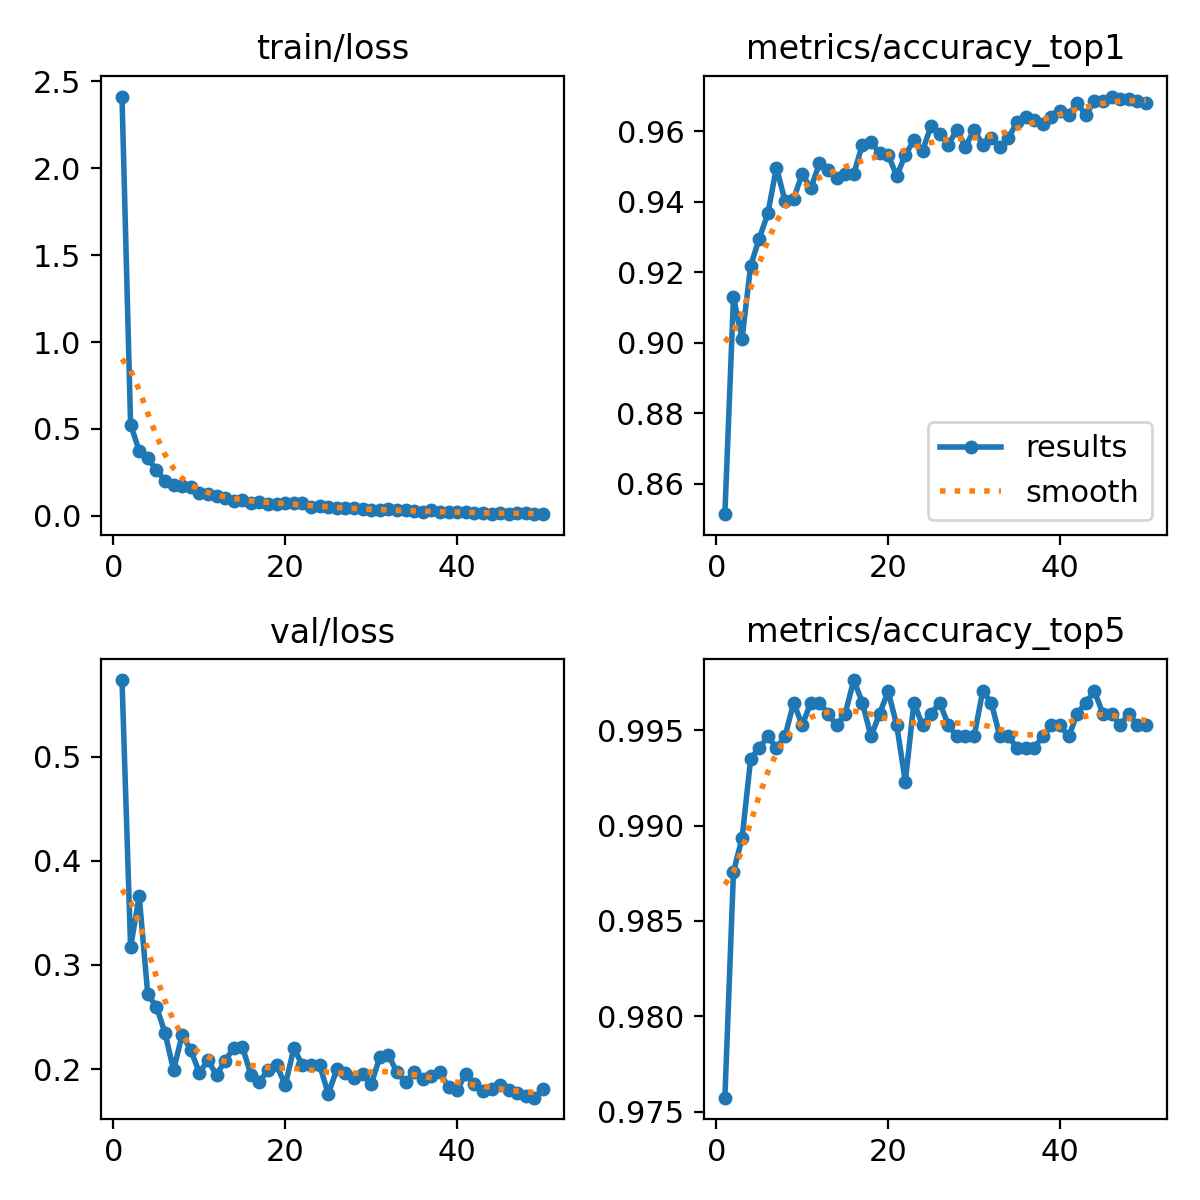

Source data for this figure (header and first rows):
epoch, time, train/loss, metrics/accuracy_top1, metrics/accuracy_top5, val/loss, lr/pg0, lr/pg1, lr/pg2
1, 50.59, 2.413, 0.8514, 0.9757, 0.5736, 9.75421e-05, 9.75421e-05, 9.75421e-05
2, 102.7, 0.5254, 0.913, 0.9876, 0.3171, 0.0001917, 0.0001917, 0.0001917
3, 159.6, 0.3751, 0.9011, 0.9893, 0.366, 0.0002819, 0.0002819, 0.0002819
4, 216.5, 0.3345, 0.9218, 0.9935, 0.2716, 0.0002765, 0.0002765, 0.0002765
5, 269, 0.2624, 0.9295, 0.9941, 0.26, 0.0002707, 0.0002707, 0.0002707
6, 325.4, 0.2034, 0.9366, 0.9947, 0.2348, 0.0002649, 0.0002649, 0.0002649
7, 383.6, 0.1765, 0.9497, 0.9941, 0.199, 0.0002591, 0.0002591, 0.0002591
8, 444.5, 0.1712, 0.9402, 0.9947, 0.2328, 0.0002533, 0.0002533, 0.0002533
9, 502.7, 0.1635, 0.9408, 0.9964, 0.2182, 0.0002474, 0.0002474, 0.0002474
10, 558.4, 0.1321, 0.9479, 0.9953, 0.1964, 0.0002416, 0.0002416, 0.0002416
11, 618.1, 0.1242, 0.9437, 0.9964, 0.2082, 0.0002358, 0.0002358, 0.0002358
12, 675.7, 0.1116, 0.9509, 0.9964, 0.1943, 0.00023, 0.00023, 0.00023
13, 732.5, 0.1055, 0.9491, 0.9959, 0.208, 0.0002241, 0.0002241, 0.0002241
14, 789.1, 0.08818, 0.9467, 0.9953, 0.2202, 0.0002183, 0.0002183, 0.0002183
15, 849.5, 0.09125, 0.9479, 0.9959, 0.2215, 0.0002125, 0.0002125, 0.0002125
16, 912.2, 0.07679, 0.9479, 0.9976, 0.1945, 0.0002067, 0.0002067, 0.0002067
17, 966.7, 0.08053, 0.9562, 0.9964, 0.188, 0.0002009, 0.0002009, 0.0002009
18, 1026, 0.06986, 0.9568, 0.9947, 0.1989, 0.000195, 0.000195, 0.000195
19, 1087, 0.07001, 0.9538, 0.9959, 0.2038, 0.0001892, 0.0001892, 0.0001892
20, 1142, 0.07335, 0.9532, 0.997, 0.1844, 0.0001834, 0.0001834, 0.0001834
21, 1201, 0.07444, 0.9473, 0.9953, 0.2201, 0.0001776, 0.0001776, 0.0001776
22, 1261, 0.07169, 0.9532, 0.9923, 0.2034, 0.0001718, 0.0001718, 0.0001718
23, 1317, 0.05251, 0.9574, 0.9964, 0.2037, 0.0001659, 0.0001659, 0.0001659
24, 1377, 0.05505, 0.9544, 0.9953, 0.2038, 0.0001601, 0.0001601, 0.0001601
25, 1439, 0.04824, 0.9615, 0.9959, 0.1761, 0.0001543, 0.0001543, 0.0001543
26, 1524, 0.0449, 0.9591, 0.9964, 0.1996, 0.0001485, 0.0001485, 0.0001485
27, 1580, 0.04401, 0.9562, 0.9953, 0.1963, 0.0001426, 0.0001426, 0.0001426
28, 1635, 0.04593, 0.9603, 0.9947, 0.1912, 0.0001368, 0.0001368, 0.0001368
29, 1690, 0.03756, 0.9556, 0.9947, 0.1954, 0.000131, 0.000131, 0.000131
30, 1744, 0.03601, 0.9603, 0.9947, 0.1855, 0.0001252, 0.0001252, 0.0001252
31, 1798, 0.03094, 0.9562, 0.997, 0.2115, 0.0001194, 0.0001194, 0.0001194
32, 1856, 0.03775, 0.958, 0.9964, 0.2136, 0.0001135, 0.0001135, 0.0001135
33, 1913, 0.03447, 0.9556, 0.9947, 0.1967, 0.0001077, 0.0001077, 0.0001077
34, 1967, 0.03273, 0.958, 0.9947, 0.1871, 0.0001019, 0.0001019, 0.0001019
35, 2026, 0.02579, 0.9627, 0.9941, 0.1968, 9.60792e-05, 9.60792e-05, 9.60792e-05
36, 2083, 0.02097, 0.9639, 0.9941, 0.1899, 9.0258e-05, 9.0258e-05, 9.0258e-05
37, 2137, 0.03106, 0.9633, 0.9941, 0.1935, 8.44368e-05, 8.44368e-05, 8.44368e-05
38, 2193, 0.02048, 0.9621, 0.9947, 0.197, 7.86156e-05, 7.86156e-05, 7.86156e-05
39, 2247, 0.02014, 0.9639, 0.9953, 0.1823, 7.27944e-05, 7.27944e-05, 7.27944e-05
40, 2308, 0.02498, 0.9657, 0.9953, 0.1797, 6.69732e-05, 6.69732e-05, 6.69732e-05
41, 2404, 0.02079, 0.9645, 0.9947, 0.1955, 6.1152e-05, 6.1152e-05, 6.1152e-05
42, 2461, 0.01916, 0.968, 0.9959, 0.1858, 5.53308e-05, 5.53308e-05, 5.53308e-05
43, 2521, 0.018, 0.9645, 0.9964, 0.1788, 4.95096e-05, 4.95096e-05, 4.95096e-05
44, 2574, 0.01199, 0.9686, 0.997, 0.1808, 4.36884e-05, 4.36884e-05, 4.36884e-05
45, 2634, 0.01848, 0.9686, 0.9959, 0.1849, 3.78672e-05, 3.78672e-05, 3.78672e-05
46, 2693, 0.01202, 0.9698, 0.9959, 0.1796, 3.2046e-05, 3.2046e-05, 3.2046e-05
47, 2749, 0.01372, 0.9692, 0.9953, 0.1772, 2.62248e-05, 2.62248e-05, 2.62248e-05
48, 2807, 0.01672, 0.9692, 0.9959, 0.1744, 2.04036e-05, 2.04036e-05, 2.04036e-05
49, 2866, 0.00978, 0.9686, 0.9953, 0.1725, 1.45824e-05, 1.45824e-05, 1.45824e-05
50, 2925, 0.01279, 0.968, 0.9953, 0.1805, 8.7612e-06, 8.7612e-06, 8.7612e-06
